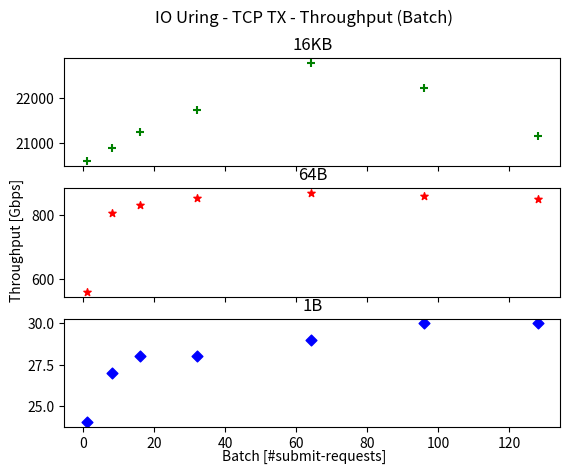

The matplotlib source for this figure:
#!/usr/bin/python3


import matplotlib.pyplot as plt
 
 
batch = [1, 8, 16, 32, 64, 96, 128]

throughput1 = [20596, 20893, 21256, 21722, 22776, 22216, 21151]
throughput2 = [560, 807, 831, 853, 868, 860, 851]
throughput3 = [24, 27, 28, 28, 29, 30, 30]


figure, axis = plt.subplots(3, 1, sharex=True)
axis[0].scatter(
        batch, 
        throughput1, 
        label="Chunk Size = 16KB", 
        color="green",
        marker="+",
        s=30 
        )
axis[0].set_title("16KB")


axis[1].scatter(
        batch, 
        throughput2, 
        label="Chunk Size = 64B", 
        color="red",
        marker="*",
        s=30 
        )
axis[1].set_title("64B")


axis[2].scatter(
        batch, 
        throughput3, 
        label="Chunk Size = 1B", 
        color="blue",
        marker="D",
        s=30 
        )
axis[2].set_title("1B")


#plt.xlabel('batch[#submit-requests]')
#plt.ylabel('throughput[Gbps]')

figure.text(0.5, 0.04, 'Batch [#submit-requests]', ha='center')
figure.text(0.04, 0.5,'Throughput [Gbps]', va='center', rotation='vertical')

plt.suptitle('IO Uring - TCP TX - Throughput (Batch)')

plt.savefig('io_uring_tcp_tx_batch.pdf', format='pdf')

